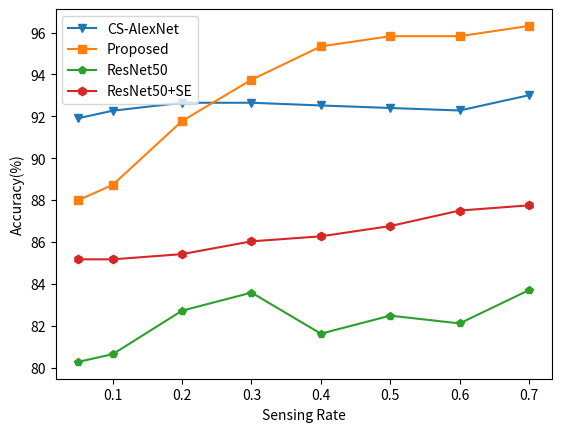

This chart was generated by the following Python code:
import matplotlib.pyplot as plt

epoch = []

for i in range(1,51):
    epoch.append(i)

#resnet50+se
loss05=[1.175, 1.068, 1.003, 0.958, 0.928, 0.917, 0.891, 0.857, 0.836, 0.82, 0.812, 0.802, 0.776, 0.779, 0.773, 0.749, 0.751, 0.728, 0.739, 0.72, 0.722, 0.705, 0.7, 0.691, 0.698, 0.679, 0.673, 0.691, 0.682, 0.668, 0.664, 0.666, 0.647, 0.638, 0.641, 0.652, 0.637, 0.62, 0.636, 0.63, 0.616, 0.627, 0.605, 0.608, 0.621, 0.614, 0.605, 0.605, 0.598, 0.605]
#0.1
loss1=[1.187, 1.096, 1.044, 1.01, 0.982, 0.958, 0.927, 0.912, 0.887, 0.867, 0.83, 0.833, 0.825, 0.809, 0.783, 0.79, 0.78, 0.781, 0.773, 0.746, 0.751, 0.733, 0.73, 0.725, 0.718, 0.703, 0.712, 0.702, 0.688, 0.68, 0.692, 0.677, 0.67, 0.675, 0.662, 0.653, 0.652, 0.653, 0.65, 0.647, 0.641, 0.642, 0.637, 0.62, 0.631, 0.632, 0.624, 0.614, 0.618, 0.606]
#0.2
loss2=[]
#0.3
loss3=[1.185, 1.076, 1.032, 0.978, 0.96, 0.925, 0.902, 0.884, 0.869, 0.849, 0.826, 0.809, 0.794, 0.797, 0.773, 0.779, 0.764, 0.737, 0.731, 0.723, 0.73, 0.714, 0.698, 0.714, 0.694, 0.687, 0.686, 0.674, 0.675, 0.66, 0.663, 0.654, 0.641, 0.647, 0.626, 0.633, 0.63, 0.634, 0.63, 0.616, 0.631, 0.621, 0.603, 0.611, 0.608, 0.599, 0.593, 0.583, 0.598, 0.592]
#0.4
loss4=[1.153, 1.093, 1.099, 1.07, 1.073, 1.06, 1.061, 1.046, 1.038, 1.022, 1.019, 0.998, 0.997, 0.985, 0.983, 0.987, 0.97, 0.969, 0.965, 0.953, 0.951, 0.942, 0.941, 0.924, 0.94, 0.937, 0.921, 0.913, 0.912, 0.908, 0.905, 0.896, 0.901, 0.881, 0.883, 0.875, 0.877, 0.868, 0.879, 0.874, 0.863, 0.84, 0.862, 0.875, 0.849, 0.851, 0.848, 0.851, 0.848, 0.853, 0.832, 0.829, 0.812, 0.836, 0.815, 0.837, 0.843, 0.818, 0.828, 0.821, 0.831, 0.824, 0.809, 0.822, 0.813, 0.82, 0.801, 0.794, 0.798, 0.801, 0.802, 0.798, 0.822, 0.772, 0.801, 0.786, 0.775, 0.782, 0.792, 0.777, 0.79, 0.802, 0.799, 0.777, 0.799, 0.774, 0.753, 0.77, 0.783, 0.756, 0.776, 0.771, 0.761, 0.769, 0.774, 0.747, 0.768, 0.772, 0.762, 0.774]
#0.5
loss55=[1.176, 1.133, 1.122, 1.106, 1.112, 1.063, 1.073, 1.066, 1.056, 1.041, 1.042, 1.031, 1.014, 1.003, 1.018, 0.984, 0.988, 0.997, 0.997, 0.977, 0.982, 0.972, 0.977, 0.953, 0.957, 0.951, 0.963, 0.935, 0.93, 0.929, 0.921, 0.926, 0.941, 0.915, 0.908, 0.92, 0.905, 0.896, 0.905, 0.904, 0.897, 0.895, 0.879, 0.883, 0.875, 0.876, 0.896, 0.873, 0.859, 0.879, 0.857, 0.869, 0.852, 0.861, 0.856, 0.853, 0.868, 0.838, 0.858, 0.829, 0.858, 0.86, 0.845, 0.84, 0.837, 0.848, 0.833, 0.835, 0.821, 0.817, 0.809, 0.829, 0.819, 0.822, 0.822, 0.821, 0.827, 0.813, 0.832, 0.804, 0.831, 0.81, 0.818, 0.816, 0.805, 0.812, 0.809, 0.811, 0.808, 0.803, 0.806, 0.814, 0.794, 0.826, 0.786, 0.782, 0.796, 0.807, 0.83, 0.786]
#0.6
loss6=[1.19, 1.094, 1.033, 0.98, 0.933, 0.897, 0.881, 0.842, 0.83, 0.803, 0.781, 0.775, 0.767, 0.74, 0.726, 0.72, 0.727, 0.71, 0.679, 0.692, 0.675, 0.663, 0.656, 0.662, 0.652, 0.666, 0.646, 0.636, 0.64, 0.617, 0.623, 0.625, 0.624, 0.611, 0.609, 0.602, 0.599, 0.583, 0.583, 0.588, 0.575, 0.581, 0.567, 0.579, 0.573, 0.571, 0.565, 0.578, 0.567, 0.562]
#0.7
loss7=[1.147, 1.046, 0.984, 0.95, 0.901, 0.886, 0.849, 0.848, 0.824, 0.808, 0.784, 0.763, 0.739, 0.766, 0.737, 0.742, 0.725, 0.708, 0.706, 0.685, 0.67, 0.669, 0.666, 0.68, 0.652, 0.648, 0.642, 0.648, 0.624, 0.623, 0.635, 0.627, 0.603, 0.618, 0.605, 0.593, 0.599, 0.594, 0.604, 0.596, 0.595, 0.582, 0.586, 0.586, 0.572, 0.558, 0.576, 0.551, 0.557, 0.561]


alexnet_acc7=[0.85, 0.809, 0.89, 0.914, 0.942, 0.928, 0.866, 0.938, 0.955, 0.948, 0.957, 0.949, 0.965, 0.949, 0.954, 0.97, 0.969, 0.964, 0.952, 0.963, 0.963, 0.951, 0.967, 0.948, 0.969, 0.963, 0.959, 0.972, 0.971, 0.934, 0.966, 0.964, 0.967, 0.965, 0.948, 0.958, 0.963, 0.969, 0.955, 0.971, 0.967, 0.97, 0.971, 0.963, 0.971, 0.969, 0.961, 0.975, 0.97, 0.97]
alexnetse_acc7=[0.84, 0.848, 0.897, 0.884, 0.936, 0.923, 0.943, 0.945, 0.955, 0.925, 0.937, 0.952, 0.955, 0.958, 0.955, 0.901, 0.949, 0.966, 0.936, 0.976, 0.963, 0.973, 0.963, 0.97, 0.967, 0.954, 0.964, 0.973, 0.978, 0.97, 0.971, 0.965, 0.978, 0.964, 0.97, 0.945, 0.936, 0.978, 0.971, 0.971, 0.972, 0.964, 0.977, 0.982, 0.978, 0.959, 0.978, 0.975, 0.971, 0.972]


resnet_acc7=[0.531, 0.489, 0.567, 0.606, 0.633, 0.559, 0.507, 0.561, 0.552, 0.682, 0.703, 0.72, 0.671, 0.759, 0.679, 0.608, 0.739, 0.741, 0.729, 0.745, 0.758, 0.759, 0.779, 0.774, 0.764, 0.727, 0.773, 0.742, 0.754, 0.737, 0.779, 0.756, 0.76, 0.777, 0.758, 0.807, 0.748, 0.755, 0.768, 0.765, 0.773, 0.8, 0.802, 0.791, 0.77, 0.788, 0.799, 0.773, 0.762, 0.784]
resnetse_acc7=[0.526, 0.589, 0.727, 0.7, 0.671, 0.741, 0.739, 0.744, 0.791, 0.789, 0.758, 0.765, 0.752, 0.772, 0.783, 0.778, 0.805, 0.735, 0.788, 0.8, 0.8, 0.811, 0.762, 0.825, 0.806, 0.825, 0.805, 0.801, 0.801, 0.82, 0.802, 0.831, 0.834, 0.808, 0.836, 0.818, 0.832, 0.776, 0.848, 0.823, 0.835, 0.831, 0.817, 0.825, 0.854, 0.856, 0.858, 0.847, 0.849, 0.843]


loss8=[0.85, 0.514, 0.394, 0.391, 0.319, 0.288, 0.272, 0.271, 0.262, 0.238, 0.232, 0.211, 0.201, 0.195, 0.183, 0.179, 0.212, 0.197, 0.185, 0.203, 0.18, 0.164, 0.167, 0.165, 0.159, 0.147, 0.163, 0.164, 0.147, 0.136, 0.152, 0.157, 0.159, 0.174, 0.159, 0.151, 0.137, 0.138, 0.157, 0.148, 0.138, 0.201, 0.144, 0.126, 0.124, 0.133, 0.124, 0.117, 0.105, 0.131]
loss9 = [0.985, 0.757, 0.748, 0.723, 0.739, 0.635, 0.573, 0.607, 0.61, 0.545, 0.473, 0.478, 0.518, 0.517, 0.482, 0.604, 0.906, 0.837, 0.686, 0.65, 0.702, 0.641, 0.634, 0.57, 0.675, 0.625, 0.522, 0.688, 0.573, 0.569, 0.552, 0.704, 0.732, 0.777, 1.322, 1.306, 1.327, 1.323, 1.317, 1.358, 1.331, 1.331, 1.33, 1.332, 1.326, 1.33, 1.331, 1.33, 1.329, 1.326]


Alex=[91.91,92.27,92.65,92.65,92.52,92.40,92.28,93.01]
AlexSE=[87.99,88.73,91.78,93.75,95.34,95.83,95.83,96.32]
resnet50=[80.27,80.64,82.72,83.58,81.62,82.48,82.11,83.70]
resnet50se = [85.17,85.17,85.42,86.03,86.27,86.76,87.50,87.75]

sampleRate = [0.05,0.1,0.2,0.3,0.4,0.5,0.6,0.7]


plt.plot(sampleRate,Alex,label='CS-AlexNet',marker='v')
plt.plot(sampleRate,AlexSE,label='Proposed',marker='s')
plt.plot(sampleRate,resnet50,label='ResNet50',marker='p')
plt.plot(sampleRate,resnet50se,label='ResNet50+SE',marker='h')

#plt.title('')
plt.xlabel('Sensing Rate')
plt.ylabel('Accuracy(%)')

plt.legend()

plt.show()